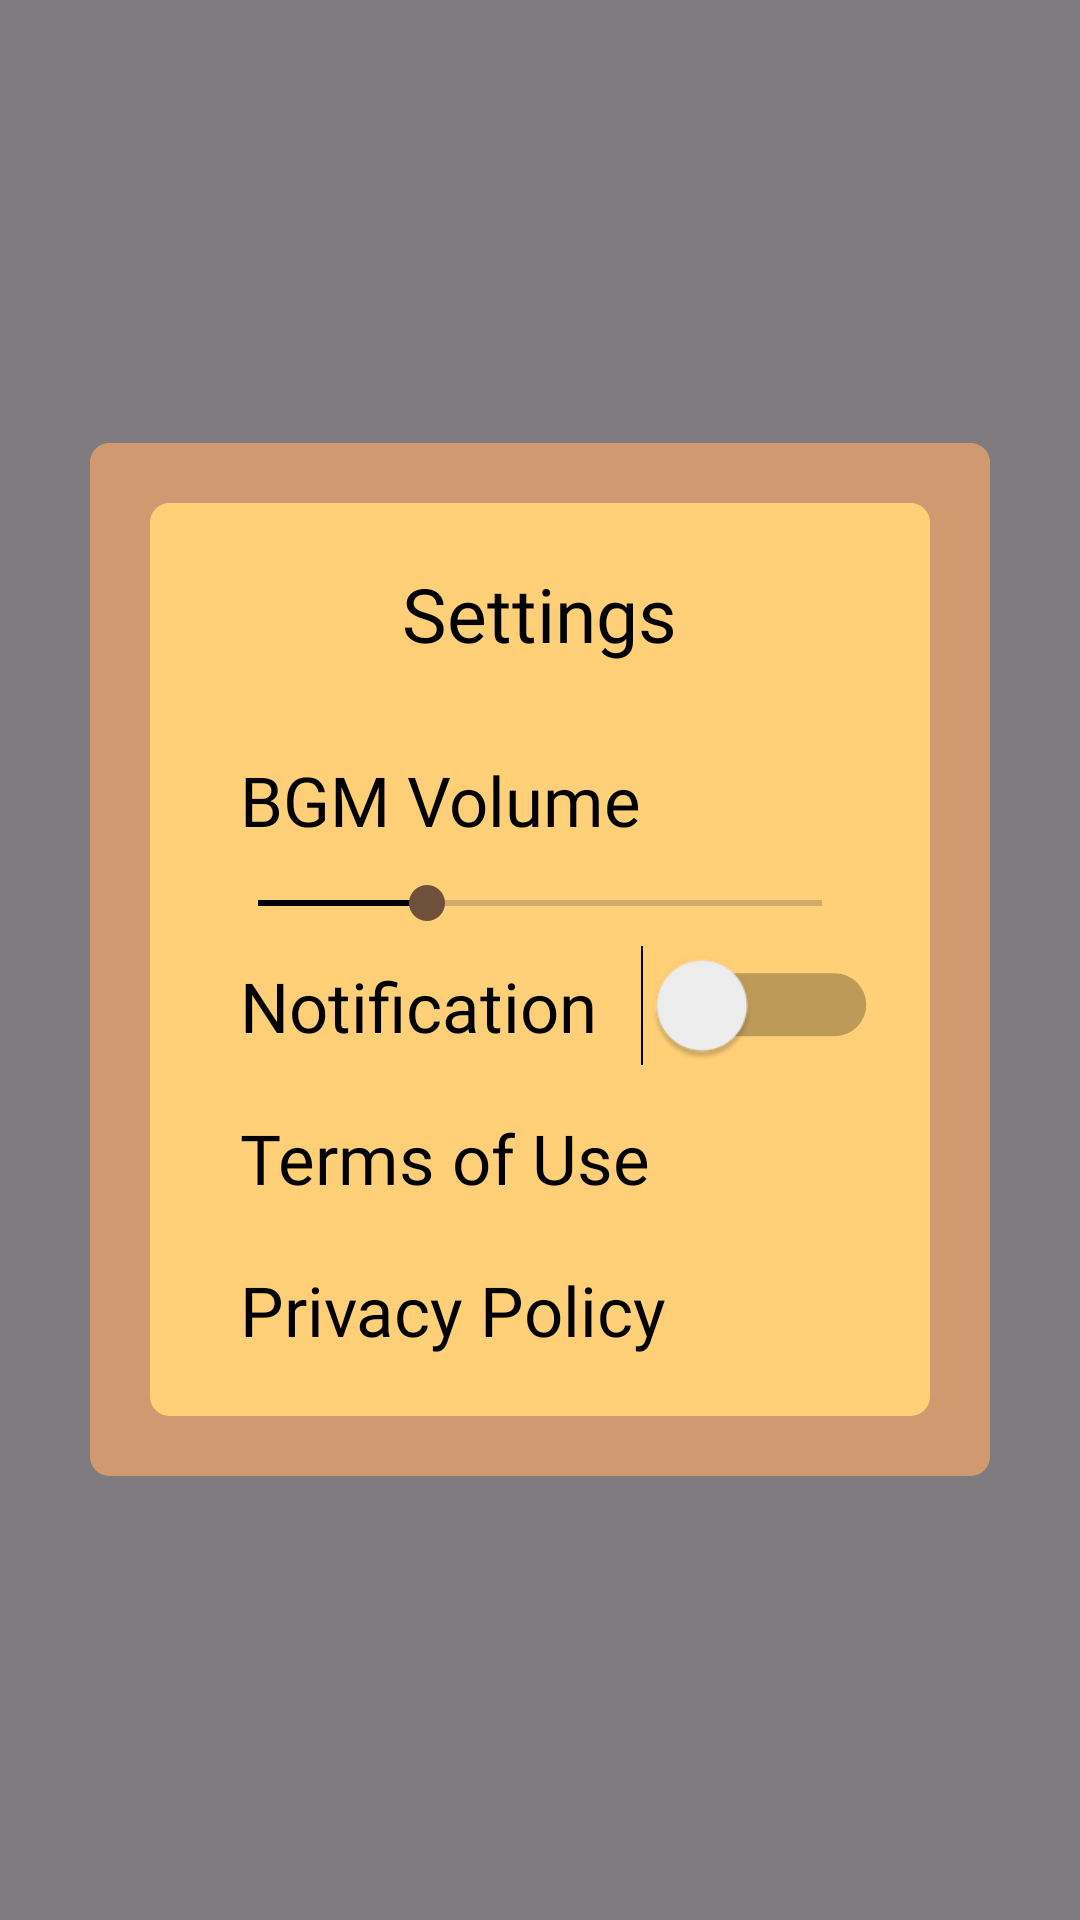

Reconstruct the res/layout file that produces this screen, plus the resources it refers to.
<!-- AndroidManifest.xml: application theme Theme.SudokuMaster -->
<!-- res/layout/popup_settings.xml -->
<?xml version="1.0" encoding="utf-8"?>
<RelativeLayout xmlns:android="http://schemas.android.com/apk/res/android"
    android:layout_width="match_parent"
    android:layout_height="match_parent"
    xmlns:app="http://schemas.android.com/apk/res-auto">

    <RelativeLayout
        android:layout_width="match_parent"
        android:layout_height="match_parent"
        android:layout_centerInParent="true"
        android:alpha="0.5"
        android:background="@color/black" />

    <RelativeLayout
        android:layout_width="wrap_content"
        android:layout_height="wrap_content"
        android:layout_centerInParent="true"
        android:layout_marginHorizontal="30dp"
        android:background="@drawable/rounded_corners"
        android:backgroundTint="@color/brown">

        <RelativeLayout
            android:layout_width="wrap_content"
            android:layout_height="wrap_content"
            android:layout_centerInParent="true"
            android:layout_marginHorizontal="20dp"
            android:layout_marginVertical="20dp"
            android:background="@drawable/rounded_corners"
            android:backgroundTint="@color/bg">

            <RelativeLayout
                android:layout_width="match_parent"
                android:layout_height="wrap_content"
                android:layout_alignParentTop="true"
                android:layout_marginTop="10dp"
                android:layout_marginHorizontal="20dp"
                android:id="@+id/rlTitle">

                <TextView
                    android:layout_width="wrap_content"
                    android:layout_height="wrap_content"
                    android:text="Settings"
                    android:textSize="25sp"
                    android:textColor="@color/black"
                    android:fontFamily="@font/amaranth"
                    android:layout_marginTop="20dp"
                    android:layout_marginHorizontal="20dp"
                    android:layout_centerHorizontal="true"
                    android:id="@+id/tvSettings"
                    android:layout_centerVertical="true"
                    />

                <ImageView
                    android:layout_width="30dp"
                    android:layout_height="30dp"
                    android:src="@drawable/close"
                    android:layout_marginTop="20dp"
                    android:layout_alignParentEnd="true"
                    android:layout_marginRight="10dp"
                    android:layout_centerVertical="true"
                    android:id="@+id/ivClose"/>

            </RelativeLayout>

            <LinearLayout
                android:layout_width="match_parent"
                android:layout_height="wrap_content"
                android:layout_below="@id/rlTitle"
                android:layout_marginVertical="10dp"
                android:layout_marginHorizontal="20dp"
                android:layout_centerInParent="true"
                android:orientation="vertical">

                <TextView
                    android:layout_width="wrap_content"
                    android:layout_height="wrap_content"
                    android:layout_alignParentStart="true"
                    android:layout_marginVertical="10dp"
                    android:layout_marginLeft="10dp"
                    android:fontFamily="@font/amaranth"
                    android:text="BGM Volume"
                    android:textColor="@color/black"
                    android:textSize="23sp" />

                <SeekBar
                    android:id="@+id/seekBarVolume"
                    android:layout_width="match_parent"
                    android:layout_height="wrap_content"
                    android:max="10"
                    android:progress="3"
                    android:thumbTint="@color/darkBrown"
                    android:progressTint="@color/black"
                    android:secondaryProgressTint="@color/white"
                    />

                <RelativeLayout
                    android:layout_width="match_parent"
                    android:layout_height="wrap_content">
                    <TextView
                        android:layout_width="wrap_content"
                        android:layout_height="wrap_content"
                        android:text="Notification"
                        android:textSize="23sp"
                        android:fontFamily="@font/amaranth"
                        android:layout_marginLeft="10dp"
                        android:layout_marginVertical="10dp"
                        android:layout_alignParentStart="true"
                        android:textColor="@color/black"
                        android:layout_alignParentLeft="true"
                        />

                    <Switch
                        android:id="@+id/switchNotification"
                        android:layout_width="59dp"
                        android:layout_height="37dp"
                        android:layout_alignParentEnd="true"
                        android:layout_centerVertical="true"
                        android:layout_marginEnd="10dp"
                        android:scaleX="1.5"
                        android:scaleY="1.5" />

                </RelativeLayout>


                <TextView
                    android:layout_width="wrap_content"
                    android:layout_height="wrap_content"
                    android:text="Terms of Use"
                    android:textSize="23sp"
                    android:fontFamily="@font/amaranth"
                    android:layout_marginLeft="10dp"
                    android:layout_marginVertical="10dp"
                    android:layout_alignParentStart="true"
                    android:textColor="@color/black"
                    />

                <TextView
                    android:layout_width="wrap_content"
                    android:layout_height="wrap_content"
                    android:text="Privacy Policy"
                    android:textSize="23sp"
                    android:fontFamily="@font/amaranth"
                    android:layout_marginLeft="10dp"
                    android:layout_marginVertical="10dp"
                    android:layout_alignParentStart="true"
                    android:textColor="@color/black"
                    />

            </LinearLayout>



        </RelativeLayout>
    </RelativeLayout>

</RelativeLayout>
<!-- resources referenced by this layout -->
<resources>
  <color name="bg">#FFD077</color>
  <color name="black">#FF000000</color>
  <color name="brown">#D19970</color>
  <color name="darkBrown">#6F503A</color>
  <color name="white">#FFFFFF</color>
  <!-- drawable rounded_corners (drawable) -->
  <?xml version="1.0" encoding="utf-8"?>
  <shape xmlns:android="http://schemas.android.com/apk/res/android">
  
      <corners android:radius="5dp" />
      <stroke
          android:width="3dp"
          android:color="@color/black" />
  </shape>
  <style name="Theme.SudokuMaster" parent="Base.Theme.SudokuMaster" />
  <style name="Base.Theme.SudokuMaster" parent="Theme.Material3.DayNight.NoActionBar">
          
          
      </style>
</resources>
